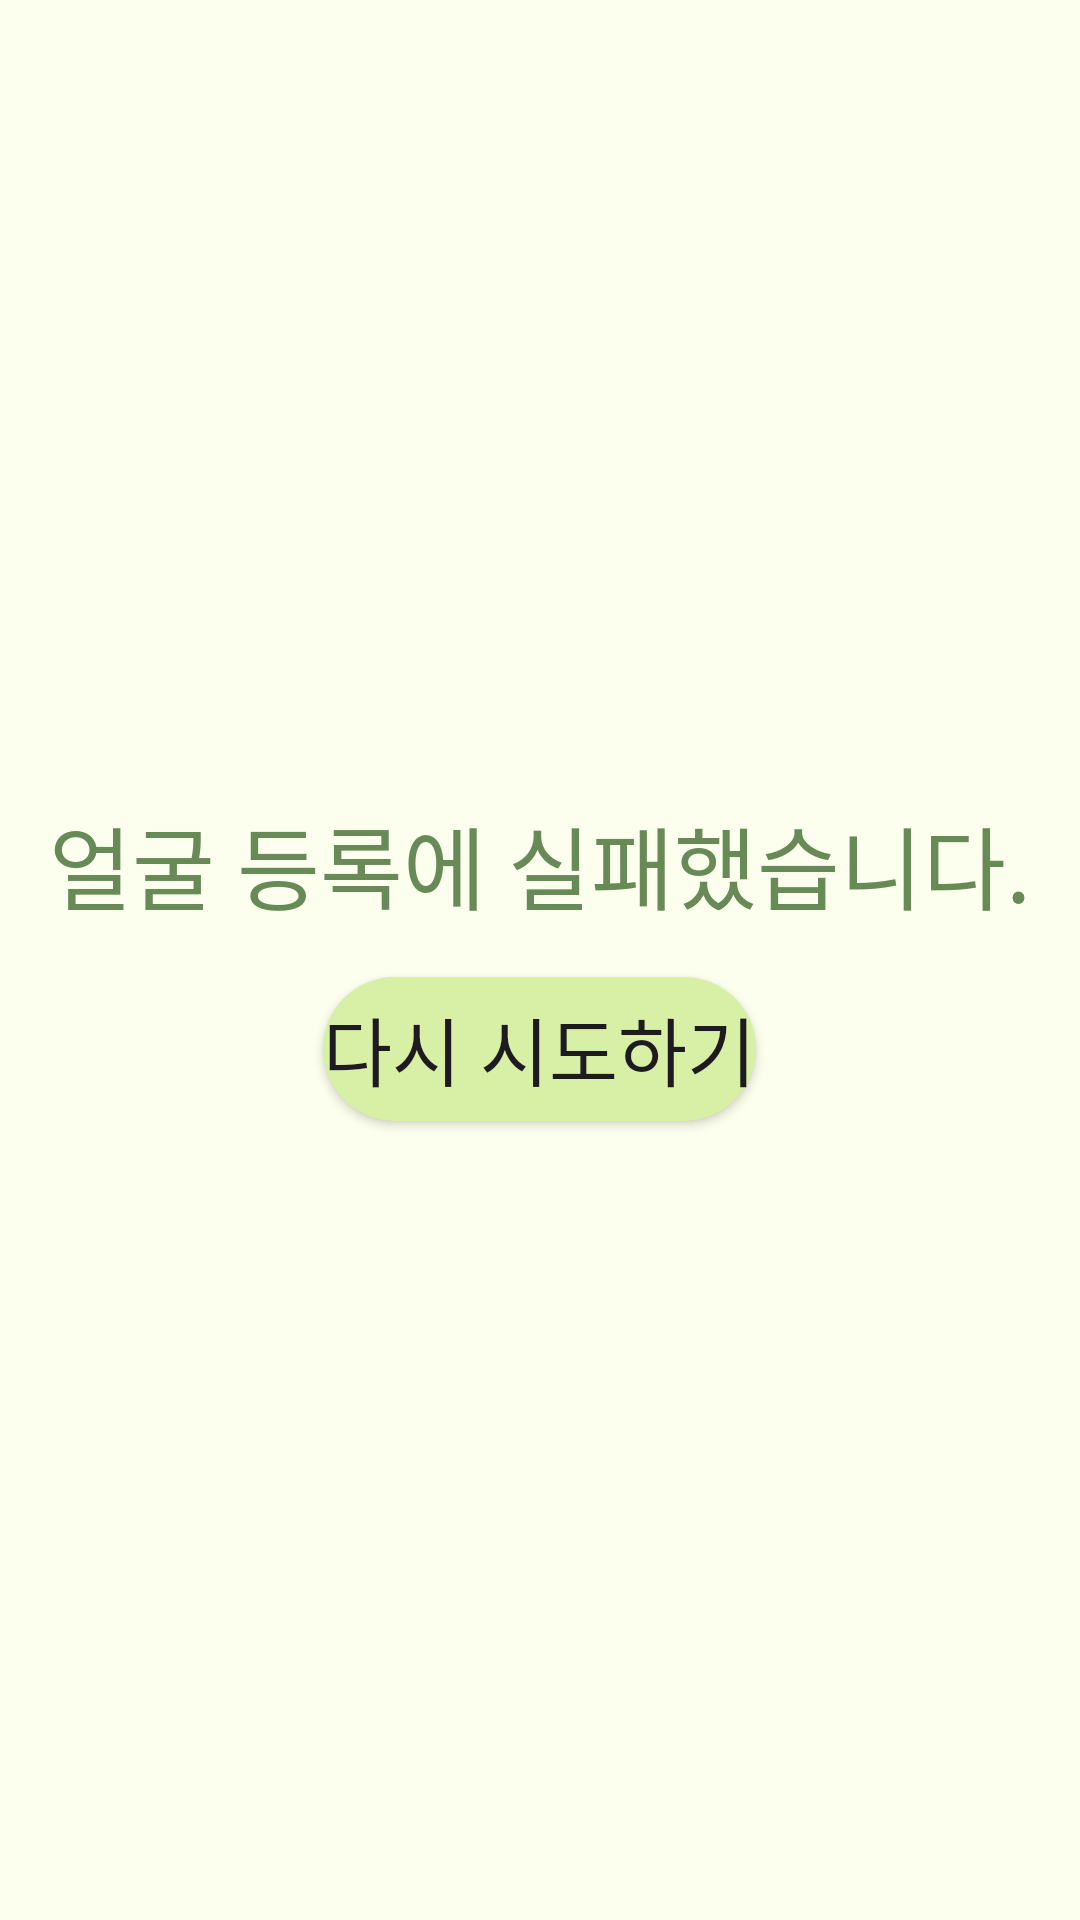

The Android layout XML behind this screen, and the referenced resources:
<!-- AndroidManifest.xml: application theme Theme.Shannti -->
<!-- res/layout/face_popup.xml -->
<?xml version="1.0" encoding="utf-8"?>
<LinearLayout
    xmlns:android="http://schemas.android.com/apk/res/android"
    android:layout_width="wrap_content"
    android:layout_height="wrap_content"
    android:orientation="vertical"
    android:padding="16dp"
    android:background="#FCFFED"
    android:gravity="center">

    <TextView
        android:id="@+id/popupMessage"
        android:layout_width="wrap_content"
        android:layout_height="wrap_content"
        android:text="얼굴 등록에 실패했습니다."
        android:textColor="#688A57"
        android:textSize="30sp"
        android:gravity="center"
        android:layout_marginBottom="16dp" />

    <android.widget.Button
        android:id="@+id/okbtn"
        android:layout_width="wrap_content"
        android:layout_height="wrap_content"
        android:onClick="mOk"
        android:background="@drawable/button_background"
        android:text="다시 시도하기"
        android:textSize="25sp" />

</LinearLayout>
<!-- resources referenced by this layout -->
<resources>
  <!-- drawable button_background (drawable) -->
  <shape xmlns:android="http://schemas.android.com/apk/res/android" android:shape="rectangle">
      <solid android:color="#D8EFA6" /> 
      <corners android:radius="50dp" /> 
  </shape>
  <style name="Theme.Shannti" parent="Base.Theme.Shannti" />
  <style name="Base.Theme.Shannti" parent="Theme.Material3.DayNight.NoActionBar">
          
          
      </style>
</resources>
